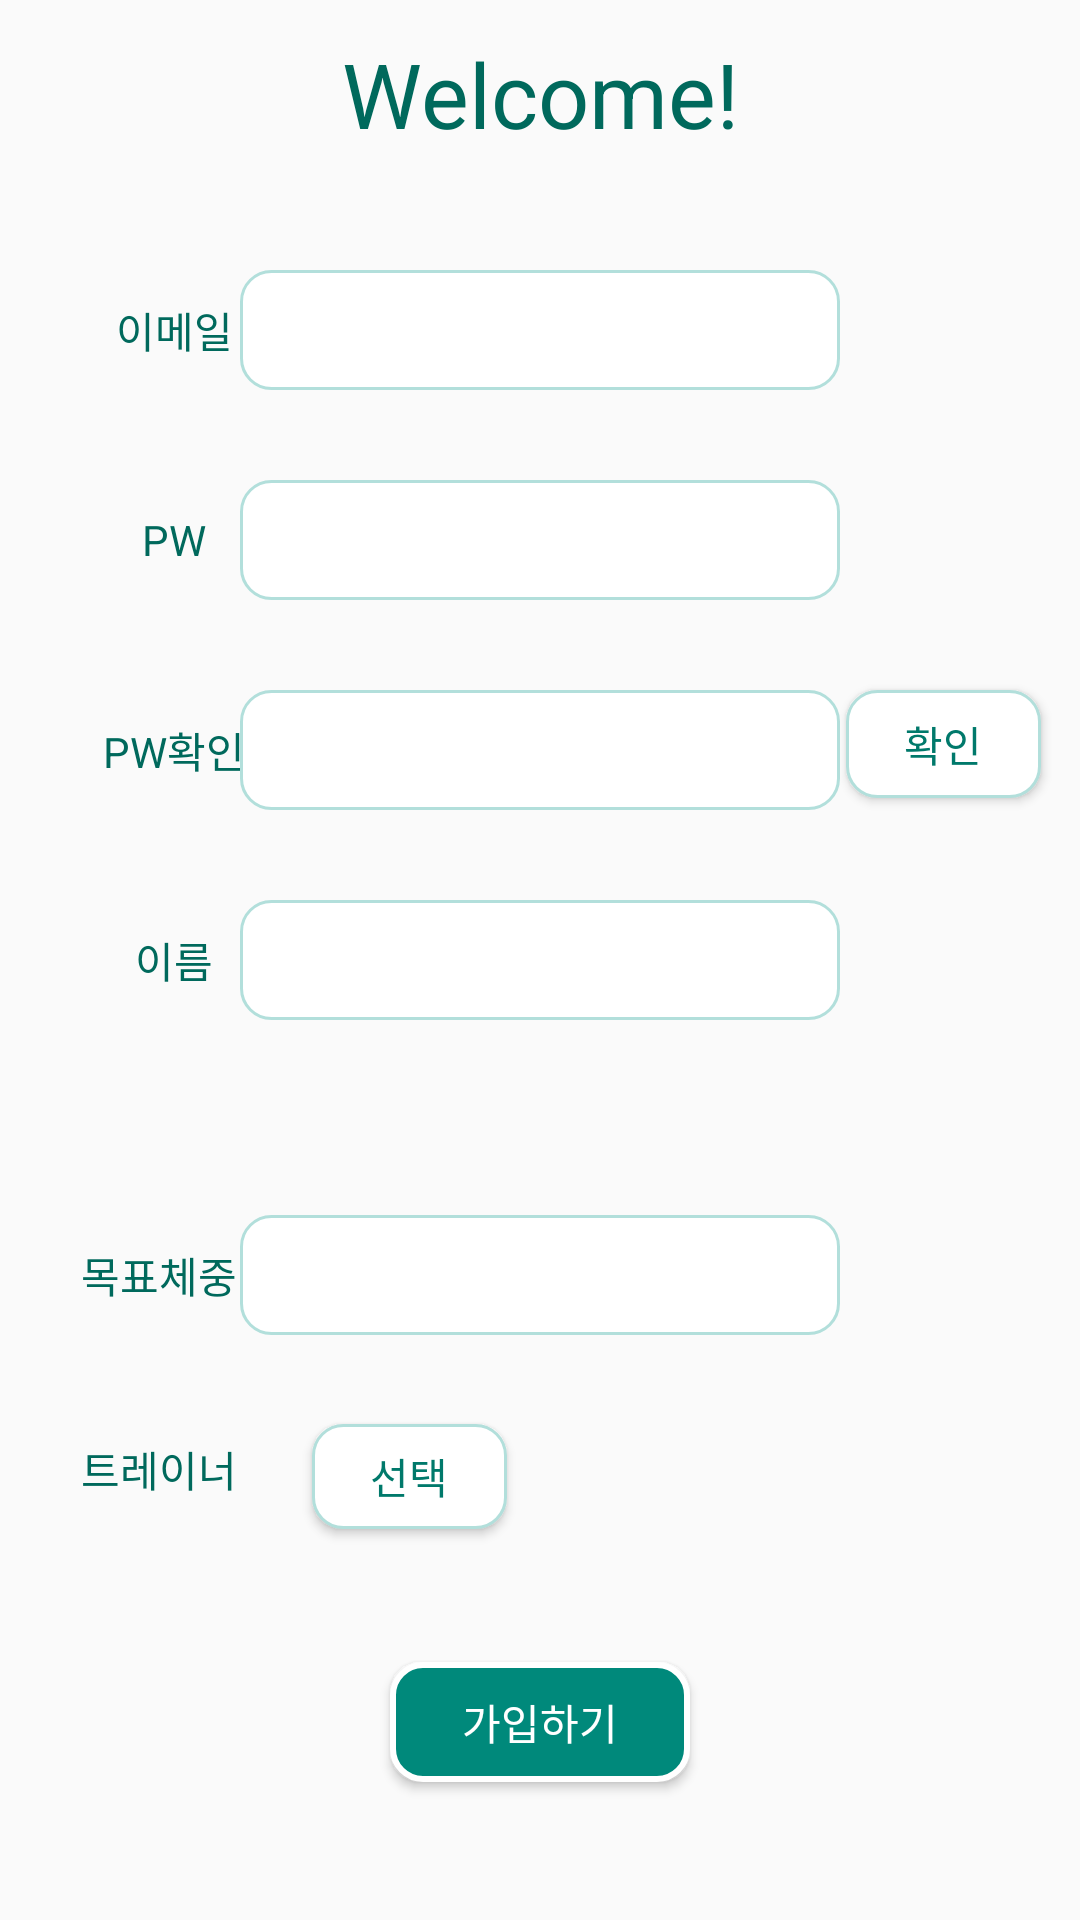

Write the Android layout XML for this screen, with the resource values it uses.
<!-- AndroidManifest.xml: application theme AppTheme -->
<!-- res/layout/join_layout.xml -->
<?xml version="1.0" encoding="utf-8"?>
<RelativeLayout xmlns:android="http://schemas.android.com/apk/res/android"
    xmlns:tools="http://schemas.android.com/tools"
    android:layout_width="wrap_content"
    android:layout_height="match_parent">

    <TextView
        android:id="@+id/textView9"
        android:layout_width="50dp"
        android:layout_height="40dp"
        android:layout_alignParentStart="true"
        android:layout_alignTop="@+id/join_editText_email"
        android:layout_marginStart="33dp"
        android:gravity="center"
        android:text="이메일"
        android:textColor="#00695c"
        tools:layout_editor_absoluteX="32dp"
        tools:layout_editor_absoluteY="55dp" />

    <EditText
        android:id="@+id/join_editText_email"
        android:layout_width="200dp"
        android:layout_height="40dp"
        android:layout_alignParentTop="true"
        android:layout_centerHorizontal="true"
        android:layout_marginTop="90dp"
        android:background="@drawable/rounded"
        android:ems="10"
        android:inputType="textEmailAddress"
        tools:layout_editor_absoluteX="103dp"
        tools:layout_editor_absoluteY="55dp" />

    <TextView
        android:id="@+id/textView10"
        android:layout_width="50dp"
        android:layout_height="40dp"
        android:layout_alignStart="@+id/textView9"
        android:layout_alignTop="@+id/join_editText_password"
        android:gravity="center"
        android:text="PW"
        android:textColor="#00695c"
        tools:layout_editor_absoluteX="32dp"
        tools:layout_editor_absoluteY="125dp" />


    <TextView
        android:id="@+id/textView8"
        android:layout_width="50dp"
        android:layout_height="40dp"
        android:layout_alignStart="@+id/textView9"
        android:layout_alignTop="@+id/join_editText_password_check"
        android:gravity="center"
        android:text="PW확인"
        android:textColor="#00695c"
        tools:layout_editor_absoluteX="32dp"
        tools:layout_editor_absoluteY="175dp" />


    <EditText
        android:id="@+id/join_editText_password"
        android:layout_width="200dp"
        android:layout_height="40dp"
        android:layout_alignParentTop="true"
        android:layout_centerHorizontal="true"
        android:layout_marginTop="160dp"
        android:background="@drawable/rounded"
        android:ems="10"
        android:inputType="textPassword"
        tools:layout_editor_absoluteX="103dp"
        tools:layout_editor_absoluteY="125dp" />

    <EditText
        android:id="@+id/join_editText_password_check"
        android:layout_width="200dp"
        android:layout_height="40dp"
        android:layout_alignParentTop="true"
        android:layout_centerHorizontal="true"
        android:layout_marginTop="230dp"
        android:background="@drawable/rounded"
        android:ems="10"
        android:gravity="center"
        android:inputType="textPassword"
        tools:layout_editor_absoluteX="103dp"
        tools:layout_editor_absoluteY="175dp" />

    <Button
        android:id="@+id/join_button_pw_check"
        android:layout_width="65dp"
        android:layout_height="36dp"
        android:layout_alignParentEnd="true"
        android:layout_alignTop="@+id/textView8"
        android:layout_marginEnd="13dp"
        android:text="확인"
        android:background="@drawable/rounded"
        android:textColor="#00796B"
        tools:layout_editor_absoluteX="334dp"
        tools:layout_editor_absoluteY="43dp" />

    <TextView
        android:id="@+id/textView11"
        android:layout_width="50dp"
        android:layout_height="40dp"
        android:layout_alignStart="@+id/textView9"
        android:layout_alignTop="@+id/join_editText_name"
        android:gravity="center"
        android:text="이름"
        android:textColor="#00695c"
        tools:layout_editor_absoluteX="32dp"
        tools:layout_editor_absoluteY="245dp" />

    <EditText
        android:id="@+id/join_editText_name"
        android:layout_width="200dp"
        android:layout_height="40dp"
        android:layout_alignParentTop="true"
        android:layout_centerHorizontal="true"
        android:layout_marginTop="300dp"
        android:background="@drawable/rounded"
        android:ems="10"
        tools:layout_editor_absoluteX="103dp"
        tools:layout_editor_absoluteY="245dp" />

    <TextView
        android:id="@+id/textView12"
        android:layout_width="60dp"
        android:layout_height="40dp"
        android:layout_alignEnd="@+id/textView9"
        android:layout_alignTop="@+id/join_editText_goal"
        android:gravity="center"
        android:text="목표체중"
        android:textColor="#00695c"
        tools:layout_editor_absoluteX="32dp"
        tools:layout_editor_absoluteY="295dp" />

    <EditText
        android:id="@+id/join_editText_goal"
        android:layout_width="200dp"
        android:layout_height="40dp"
        android:layout_alignParentBottom="true"
        android:layout_centerHorizontal="true"
        android:layout_marginBottom="195dp"
        android:background="@drawable/rounded"
        android:ems="10"
        tools:layout_editor_absoluteX="103dp"
        tools:layout_editor_absoluteY="295dp" />

    <TextView
        android:id="@+id/textView13"
        android:layout_width="60dp"
        android:layout_height="30dp"
        android:layout_alignBottom="@+id/textView12"
        android:layout_alignEnd="@+id/textView9"
        android:gravity="center"
        android:text="트레이너"
        android:layout_marginBottom="-60dp"
        android:textColor="#00695c"
        tools:layout_editor_absoluteX="32dp"
        tools:layout_editor_absoluteY="345dp" />

    <Button
        android:id="@+id/join_button_trainer"
        android:layout_width="65dp"
        android:layout_height="35dp"
        android:layout_alignParentStart="true"
        android:layout_alignTop="@+id/textView13"
        android:layout_marginStart="104dp"
        android:background="@drawable/rounded"
        android:text="선택"
        android:textColor="#00796B"
        tools:layout_editor_absoluteX="103dp"
        tools:layout_editor_absoluteY="335dp" />

    <Button
        android:id="@+id/join_button_join"
        android:layout_width="100dp"
        android:layout_height="40dp"
        android:layout_alignParentBottom="true"
        android:layout_centerHorizontal="true"
        android:layout_marginBottom="46dp"
        android:text="가입하기"
        android:textColor="#ffffff"
        android:background="@drawable/rounded2"
        tools:layout_editor_absoluteX="32dp"
        tools:layout_editor_absoluteY="415dp" />

    <TextView
        android:id="@+id/textView14"
        android:layout_width="300dp"
        android:layout_height="40dp"
        android:layout_alignParentTop="true"
        android:layout_centerHorizontal="true"
        android:layout_marginTop="11dp"
        android:text="Welcome!"
        android:textAlignment="center"
        android:textColor="#00695c"
        android:textSize="30dp"/>

    <TextView
        android:id="@+id/join_selected_trainer"
        android:layout_width="69dp"
        android:layout_height="wrap_content"
        android:layout_alignParentEnd="true"
        android:layout_alignTop="@+id/textView13"
        android:layout_marginEnd="89dp"
        android:text="-"
        android:visibility="invisible" />

</RelativeLayout>
<!-- resources referenced by this layout -->
<resources>
  <!-- drawable rounded (drawable) -->
  <?xml version="1.0" encoding="UTF-8"?>
  <shape xmlns:android="http://schemas.android.com/apk/res/android">
      <solid android:color="#FFFFFF"/>
      <stroke android:width="3dip" android:color="#B1BCBE" />
      <corners android:radius="10dip"/>
      <padding android:left="0dip" android:top="0dip" android:right="0dip" android:bottom="0dip" />
      <stroke
          android:width="1dp"
          android:color="#B2DFDB"/>
  </shape>
  <!-- drawable rounded2 (drawable) -->
  <?xml version="1.0" encoding="UTF-8"?>
  <shape xmlns:android="http://schemas.android.com/apk/res/android">
      <solid android:color="#00897b"/>
      <stroke android:width="3dip" android:color="#B1BCBE" />
      <corners android:radius="10dip"/>
      <padding android:left="0dip" android:top="0dip" android:right="0dip" android:bottom="0dip" />
      <stroke
          android:width="2dp"
          android:color="#ffffff"/>
  </shape>
  <style name="AppTheme" parent="Theme.AppCompat.Light.DarkActionBar">
          
          <item name="colorPrimary">#00796B</item>
          <item name="colorPrimaryDark">#00695c</item>
          <item name="colorAccent">@color/colorAccent</item>
  
      </style>
  <!-- not gathered from this repository: default colours our renderer supplied (Android Studio template values) -->
  <color name="colorAccent">#FF03DAC5</color>
</resources>
